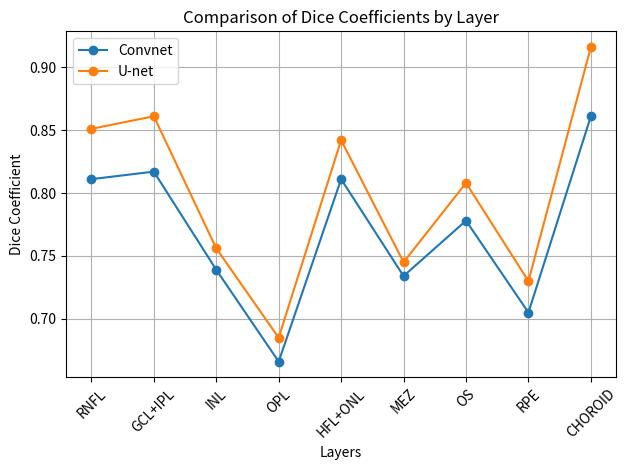

Generate this figure with matplotlib:
import matplotlib.pyplot as plt

# 假设您有两个网络的Dice系数数据，分别存储在列表 network1_dice 和 network2_dice 中
network1_dice = [0.811,0.817,0.739,0.666,0.811,0.734,0.778,0.705,0.861]
network2_dice = [0.851,0.861,0.756,0.685,0.842,0.745,0.808,0.730,0.916]

# 创建x轴标签，表示十个层级
layers = ['RNFL','GCL+IPL','INL','OPL','HFL+ONL','MEZ','OS','RPE','CHOROID']

# 设置每个网络的折线图
plt.plot(layers, network1_dice, marker='o', label='Convnet')
plt.plot(layers, network2_dice, marker='o', label='U-net')

# 添加标签和标题
plt.xlabel('Layers')
plt.ylabel('Dice Coefficient')
plt.title('Comparison of Dice Coefficients by Layer')
plt.legend()

# 展示图形
plt.xticks(rotation=45)  # 使x轴标签垂直显示
plt.grid(True)  # 添加网格线
plt.tight_layout()  # 确保标签不会重叠
plt.show()